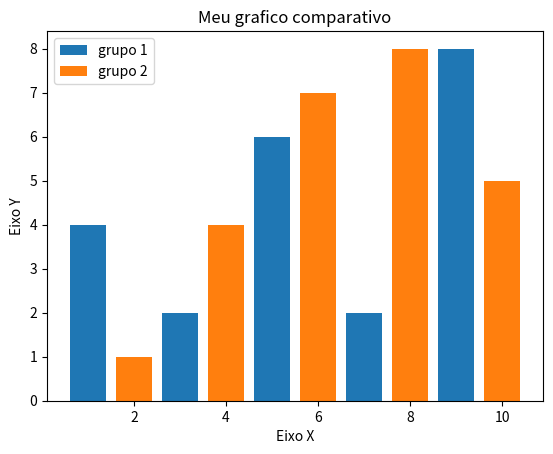

Source code (Python):
# -*- coding:utf-8 -*-
import matplotlib.pyplot as plt

#objetivo: criar um grafico comparativo
x1 = [1,3,5,7,9]
x2 = [2,4,6,8,10]

y1 = [4,2,6,2,8]
y2 = [1,4,7,8,5]

#Titulos
plt.title("Meu grafico comparativo")
plt.xlabel("Eixo X")
plt.ylabel("Eixo Y")

#construindo o grafico
plt.bar(x1, y1, label = "grupo 1")
plt.bar(x2, y2, label = "grupo 2")
plt.legend()#add as legendas a cima ao grafico

#visualização do grafico
plt.show()